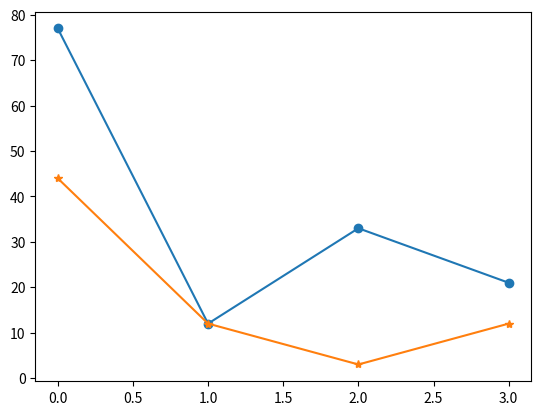

This chart was generated by the following Python code:

import numpy as np

import matplotlib.pyplot as plt

x=np.array([44,12,3,12])
y=np.array([77,12,33,21])

plt.plot(y,marker='o')
plt.plot(x,marker='*')
plt.show()